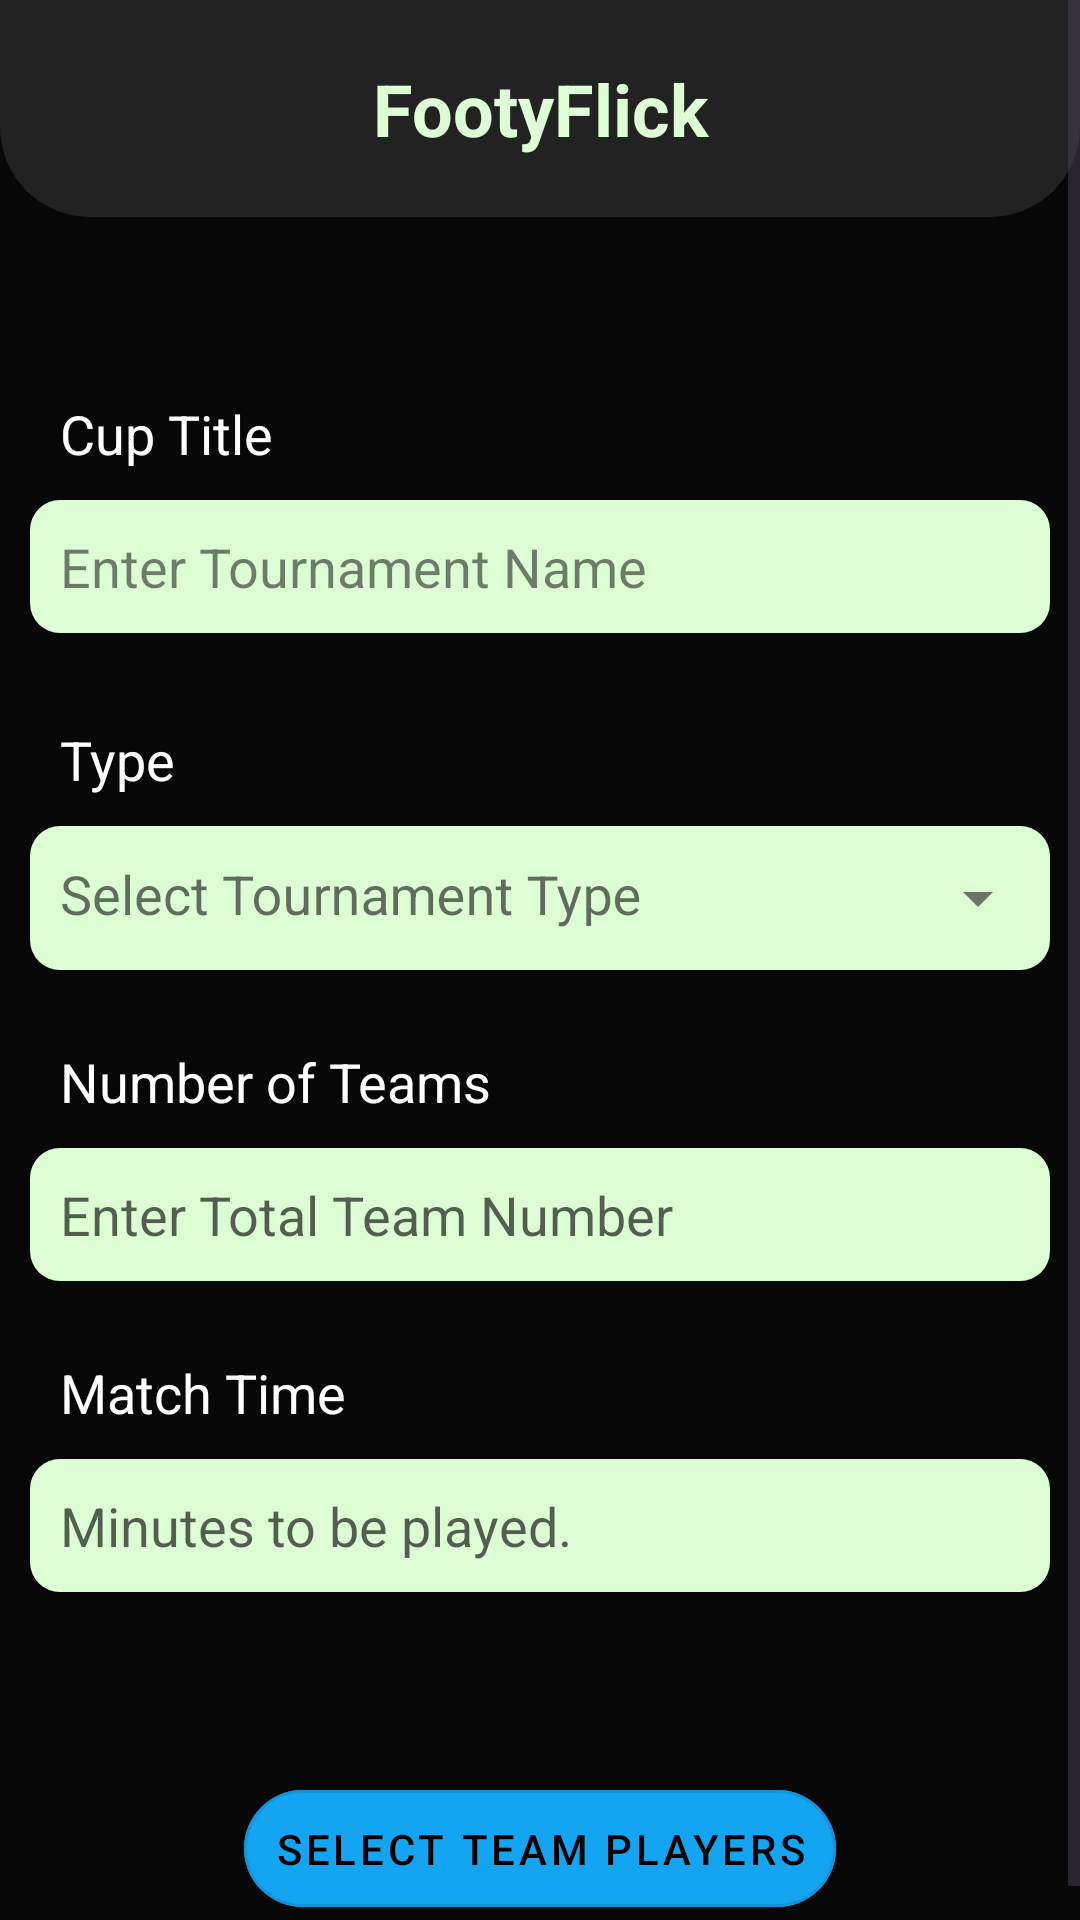

Layout XML and referenced resources for this Android screen:
<!-- AndroidManifest.xml: application theme Theme.FootyFlick -->
<!-- res/layout/fragment_tournament.xml -->
<?xml version="1.0" encoding="utf-8"?>
<FrameLayout xmlns:android="http://schemas.android.com/apk/res/android"
    xmlns:tools="http://schemas.android.com/tools"
    android:layout_width="match_parent"
    android:layout_height="match_parent"
    xmlns:app="http://schemas.android.com/apk/res-auto"
    tools:context=".TournamentFragment">

    <ScrollView
        android:layout_width="match_parent"
        android:layout_height="match_parent">


        <LinearLayout
            android:layout_width="match_parent"
            android:layout_height="wrap_content"
            android:orientation="vertical">

            <TextView
                android:id="@+id/appNameHeader"
                android:layout_width="match_parent"
                android:layout_height="wrap_content"
                android:background="@drawable/half_rounded_edge"
                android:backgroundTint="#222222"
                android:gravity="center"
                android:padding="20dp"
                android:text="FootyFlick"
                android:textColor="@color/green"
                android:textSize="24sp"
                android:textStyle="bold" />

            <LinearLayout
                android:layout_width="match_parent"
                android:layout_height="match_parent"
                android:layout_marginTop="50dp"
                android:orientation="vertical">

                <TextView
                    android:id="@+id/cupTitleText"
                    android:layout_width="match_parent"
                    android:layout_height="wrap_content"
                    android:layout_marginLeft="10dp"
                    android:padding="10dp"
                    android:text="Cup Title"
                    android:textColor="@color/white"
                    android:textSize="18sp" />

                <EditText
                    android:id="@+id/cupTitleInput"
                    android:layout_width="match_parent"
                    android:layout_height="wrap_content"
                    android:layout_marginLeft="10dp"
                    android:layout_marginRight="10dp"
                    android:background="@drawable/rounded_edge"
                    android:backgroundTint="@color/green"
                    android:hint="Enter Tournament Name"
                    android:padding="10dp"
                    android:textColor="@color/black"
                    android:textColorHint="#83000000" />
            </LinearLayout>

            <LinearLayout
                android:layout_width="match_parent"
                android:layout_height="wrap_content"
                android:layout_marginTop="5dp"
                android:orientation="vertical">

                <TextView
                    android:id="@+id/tournamentType"
                    android:layout_width="match_parent"
                    android:layout_height="wrap_content"
                    android:layout_marginLeft="10dp"
                    android:layout_marginTop="15dp"
                    android:padding="10dp"
                    android:text="Type"
                    android:textColor="@color/white"
                    android:textSize="18sp" />

                <com.google.android.material.textfield.TextInputLayout
                    android:id="@+id/SelectTypeLayout1"
                    style="@style/Widget.MaterialComponents.TextInputLayout.OutlinedBox"
                    android:layout_width="match_parent"
                    android:layout_height="wrap_content"
                    android:layout_marginLeft="10dp"
                    android:layout_marginRight="10dp"
                    android:background="@drawable/rounded_edge"
                    android:backgroundTint="@color/green"
                    android:hint="Select Tournament Type"
                    android:textColorHint="#91000000"
                    app:boxBackgroundColor="@android:color/transparent"
                    app:boxBackgroundMode="filled"
                    app:boxStrokeColor="@android:color/transparent"
                    app:boxStrokeWidth="0dp"
                    app:boxStrokeWidthFocused="0dp"
                    app:endIconMode="dropdown_menu">

                    <AutoCompleteTextView
                        android:id="@+id/selectTypeACT1"
                        android:layout_width="match_parent"
                        android:layout_height="wrap_content"
                        android:background="@drawable/rounded_edge"
                        android:backgroundTint="@color/green"
                        android:textColor="@color/black"
                        android:inputType="none"
                        android:paddingLeft="10dp"
                        android:popupBackground="@color/white" />


                </com.google.android.material.textfield.TextInputLayout>


            </LinearLayout>

            <LinearLayout
                android:layout_width="match_parent"
                android:layout_height="match_parent"
                android:orientation="vertical">

                <TextView
                    android:id="@+id/teamNumber"
                    android:layout_width="match_parent"
                    android:layout_height="wrap_content"
                    android:layout_marginLeft="10dp"
                    android:layout_marginTop="15dp"
                    android:padding="10dp"
                    android:text="Number of Teams"
                    android:textColor="@color/white"
                    android:textSize="18sp" />

                <EditText
                    android:id="@+id/teamNumberInput"
                    android:layout_width="match_parent"
                    android:layout_height="wrap_content"
                    android:layout_marginLeft="10dp"
                    android:layout_marginRight="10dp"
                    android:background="@drawable/rounded_edge"
                    android:backgroundTint="@color/green"
                    android:ems="10"
                    android:hint="Enter Total Team Number"
                    android:inputType="number"
                    android:padding="10dp"
                    android:textColor="@color/black"
                    android:textColorHint="#A1000000" />

            </LinearLayout>

            <LinearLayout
                android:layout_width="match_parent"
                android:layout_height="match_parent"
                android:orientation="vertical">

                <TextView
                    android:id="@+id/matchTime"
                    android:layout_width="match_parent"
                    android:layout_height="wrap_content"
                    android:layout_marginLeft="10dp"
                    android:layout_marginTop="15dp"
                    android:padding="10dp"
                    android:text="Match Time"
                    android:textColor="@color/white"
                    android:textSize="18sp" />

                <EditText
                    android:id="@+id/matchTimeInput"
                    android:layout_width="match_parent"
                    android:layout_height="wrap_content"
                    android:layout_marginLeft="10dp"
                    android:layout_marginRight="10dp"
                    android:background="@drawable/rounded_edge"
                    android:backgroundTint="@color/green"
                    android:ems="10"
                    android:hint="Minutes to be played."
                    android:inputType="number"
                    android:padding="10dp"
                    android:textColor="@color/black"
                    android:textColorHint="#A1000000" />
            </LinearLayout>

            <LinearLayout
                android:layout_width="match_parent"
                android:layout_height="wrap_content"
                android:gravity="center"
                android:layout_marginTop="50dp"
                android:orientation="horizontal">

                <com.google.android.material.button.MaterialButton
                    android:id="@+id/selectPlayerButton"
                    style="@style/Widget.MaterialComponents.Button.OutlinedButton"
                    android:layout_width="wrap_content"
                    android:layout_height="wrap_content"
                    android:backgroundTint="#13A4F2"
                    android:layout_margin="10dp"
                    android:padding="10dp"
                    android:text="Select Team Players"
                    android:textColor="@color/black"
                    app:cornerRadius="100dp" />

            </LinearLayout>


        </LinearLayout>

    </ScrollView>


</FrameLayout>
<!-- resources referenced by this layout -->
<resources>
  <color name="black">#FF000000</color>
  <color name="green">#DDFED4</color>
  <color name="white">#FFFFFFFF</color>
  <!-- drawable half_rounded_edge (drawable) -->
  <?xml version="1.0" encoding="utf-8"?>
  <shape xmlns:android="http://schemas.android.com/apk/res/android"
      android:shape="rectangle">
  
      <solid android:color="@android:color/white" />
  
      <corners
          android:topLeftRadius="0dp"
          android:topRightRadius="0dp"
          android:bottomRightRadius="30dp"
          android:bottomLeftRadius="30dp" />
  </shape>
  <!-- drawable rounded_edge (drawable) -->
  <?xml version="1.0" encoding="utf-8"?>
  <shape xmlns:android="http://schemas.android.com/apk/res/android"
      android:shape="rectangle">
  
      <corners android:radius="10dp" /> 
  
  </shape>
  <style name="Theme.FootyFlick" parent="Base.Theme.FootyFlick" />
  <style name="Base.Theme.FootyFlick" parent="Theme.Material3.DayNight.NoActionBar">
          
          
          <item name="android:windowBackground">#070707</item>
      </style>
</resources>
